7-way image classification set "LabVirtualPlant" from GitHub (jsjnrxx2001/LabVirtualPlant); label vocabulary: batol gourd healthy, cashew healthy, corn healthy, lemon healthy, papaya healthy, tomato healthy, zucchini healthy.

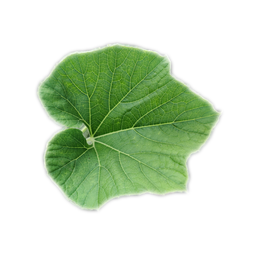
Label: batol gourd healthy

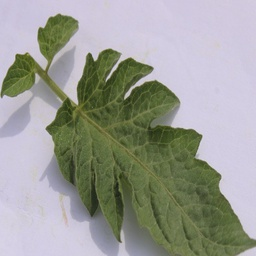
Label: tomato healthy

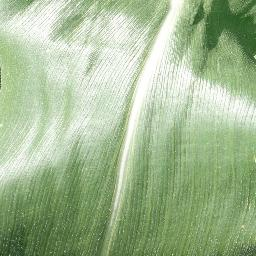
Label: corn healthy

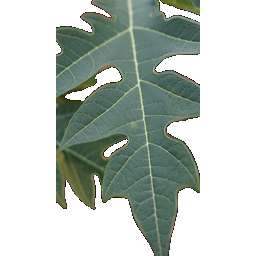
Label: papaya healthy

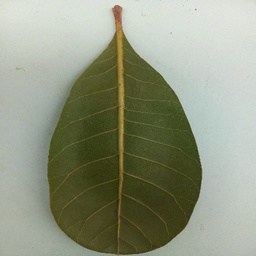
Label: cashew healthy

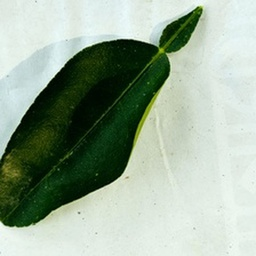
Label: lemon healthy
